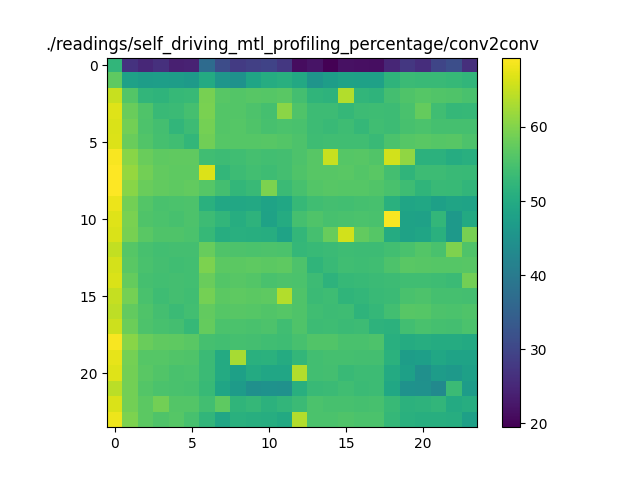

Source data for this figure (header and first rows):
52.23364997867225, 26.794611016920662, 24.95044836795745, 26.41127060114937, 23.777289668642215, 24.276773648771613, 36.85082204251418, 31.07391226407708, 28.215559753733988, 28.88800249554788, 29.51943826060094, 27.488810143835995, 21.09102400925675, 22.049032215292517, 19.446536441480582, 21.647360363931057, 21.516558738583168, 21.27466893168923, 24.760126196170805, 27.507710474457802, 26.056140476789135, 29.96141391780766, 31.483527665041084, 26.176354637192773
56.96, 47.95, 47.27, 47.36, 47.31, 46.55, 50.04, 45.6, 44.94, 48.82, 50.32, 50.9, 49.62, 45.48, 47.29, 48.24, 48, 48.07, 51.9, 53.49, 53.27, 53.29, 52.8, 52.26
65.09, 56.08, 52.36, 51.92, 52.82, 53.03, 59.12, 56.33, 56.07, 56.32, 56.11, 56.5, 54.41, 52.09, 51.81, 63.58, 52.4, 51.96, 54.42, 55.66, 56.16, 55.73, 55.65, 55.01
66.91, 57.88, 55.69, 53.3, 53.45, 54.68, 59.37, 56.06, 55.94, 55.36, 54.55, 60.71, 55.65, 53.69, 53.68, 52.61, 53.62, 53.84, 53.69, 54.98, 57.53, 54.1, 52.62, 52.85
66.52, 58.66, 55.47, 54.4, 52.36, 53.74, 58.86, 55.98, 56.19, 55.7, 54.84, 55.31, 55.05, 53.65, 53.3, 53.9, 52.63, 53.98, 53.71, 54.88, 55.33, 54.69, 54.63, 54.67
66.79, 57.96, 55.83, 54.6, 54.14, 52.53, 58.62, 56.15, 56.18, 56.12, 56.43, 56.08, 55.52, 53.87, 54.06, 54.02, 54.06, 53.21, 55.15, 56.29, 56.51, 56.28, 56.36, 55.33
68.96, 60.55, 57.92, 57.05, 57.19, 57.15, 54.15, 53.59, 54.15, 54.55, 54.24, 54.48, 55.41, 56.43, 65.22, 56.21, 56.42, 55.83, 65.96, 61.04, 51.49, 51.51, 50.36, 50.89
69.37, 61.5, 58.69, 57.37, 56.89, 56.9, 66.76, 52.59, 53.69, 54.22, 53.87, 54.4, 55.67, 56.32, 56.32, 56.69, 56.1, 56.55, 54.44, 52.07, 53.66, 53.64, 53.34, 53.17
69.35, 60.5, 57.91, 57.44, 56.98, 57.42, 56.13, 54.55, 52.55, 53.27, 59.49, 53.5, 54.86, 56.05, 56.32, 56.17, 56.14, 55.8, 54.98, 53.83, 52.18, 53.28, 53.03, 52.34
67.99, 58.78, 55.92, 55.01, 55.21, 55.47, 51.23, 49.37, 49.42, 49.67, 48.45, 49.18, 52.9, 54.05, 54.39, 54.33, 54.56, 54.88, 51.07, 48.79, 49.13, 47.88, 48.58, 48.44
66.96, 59.3, 55.68, 55.28, 54.75, 55.47, 53.64, 52.33, 50.58, 51.63, 48.14, 50.1, 54.67, 55.64, 54.79, 54.97, 55.15, 55.01, 68.95, 48.29, 47.96, 52.44, 46.21, 49.7
66.63, 59.2, 56.66, 55.59, 55.55, 55.27, 52.87, 50.59, 51.04, 50.76, 50.5, 48.44, 52.51, 54.6, 57.7, 65.87, 57.31, 56.23, 50.17, 48.15, 48.73, 51.09, 46.26, 59.11
64.87, 56.29, 54.83, 54.29, 54.47, 54.46, 57.75, 55.57, 55.52, 55.26, 55.43, 55.27, 52.69, 53.14, 53.43, 53.78, 53.63, 53.72, 54.3, 55.02, 55.98, 55.11, 59.78, 55.65
66.07, 56.56, 54.99, 54.53, 54.02, 54.24, 59.44, 56.88, 56.73, 57.01, 56.79, 56.94, 55.52, 52.12, 53.3, 54, 53.8, 54, 55.38, 56.52, 56.39, 56.16, 56.24, 56.32
66.5, 57.55, 54.73, 54.35, 54.5, 54.3, 57.95, 55.99, 56.45, 55.96, 54.99, 55.44, 55.32, 53.64, 51.81, 52.97, 53.1, 53.48, 53.67, 54.03, 54.03, 53.82, 53.52, 58.68
64.93, 58.89, 55.13, 53.83, 54.37, 54.03, 58.85, 56.84, 57.03, 56.88, 56.94, 63.72, 55.58, 53.57, 53.85, 52.1, 52.57, 53.23, 53.43, 55.08, 55.35, 54.59, 54.6, 54.43
64.43, 57.42, 55.54, 54.47, 53.39, 54.34, 57.43, 56.26, 56.34, 56.23, 55.76, 56.13, 55.71, 54.13, 53.68, 53.81, 51.99, 52.77, 54.24, 56.41, 56.24, 55.5, 55.28, 55.69
65.57, 58.25, 55.52, 54.93, 54.38, 52.94, 57.65, 55.26, 55.23, 55.02, 55.37, 54.15, 55.58, 53.69, 53.8, 53.54, 53.58, 51.67, 51.6, 54.17, 55.06, 54.7, 54.47, 55.16
68.92, 60.47, 57.91, 57.28, 57.03, 56.63, 54.69, 54.31, 54.74, 54.45, 54.05, 53.89, 54.81, 55.83, 55.85, 55.08, 55.05, 55.36, 50.92, 50.18, 50.46, 50.07, 50.07, 49.73
67.59, 58.89, 56.23, 56.25, 55.82, 55.6, 53.56, 50.02, 62.8, 51.11, 51.23, 50.17, 52.53, 54.27, 54.57, 54.57, 54.45, 54.41, 51.29, 47.28, 47.65, 49.12, 48.35, 48.37
66.97, 58.66, 56.58, 55.8, 55.02, 55.28, 53.42, 49.93, 47.73, 49.88, 48.97, 48.9, 63.59, 54.29, 54.49, 53.25, 53.62, 53.75, 50, 47.77, 44.56, 47.14, 46.38, 47.83
64.18, 58.84, 56.11, 55.22, 55.11, 54.85, 53.14, 48.75, 46.89, 44.57, 44.89, 44.69, 50.93, 53.26, 53.54, 54.04, 53.5, 53.68, 49.21, 44.84, 44.68, 43.23, 53.44, 47.02
66.45, 58.83, 56.85, 58.72, 56.06, 55.98, 54.27, 56.91, 52.18, 52.6, 51.49, 52.28, 53.46, 55.31, 54.81, 54.83, 54.66, 54.84, 53.09, 51.47, 51.68, 52.25, 49.94, 50.51
68.09, 59.55, 56.83, 55.66, 56.16, 54.88, 52.23, 49.06, 51.06, 50.76, 50.56, 49.76, 63.64, 55.19, 55.22, 55.54, 55.28, 55.23, 52.71, 51.16, 50.65, 50.79, 50.5, 47.86
